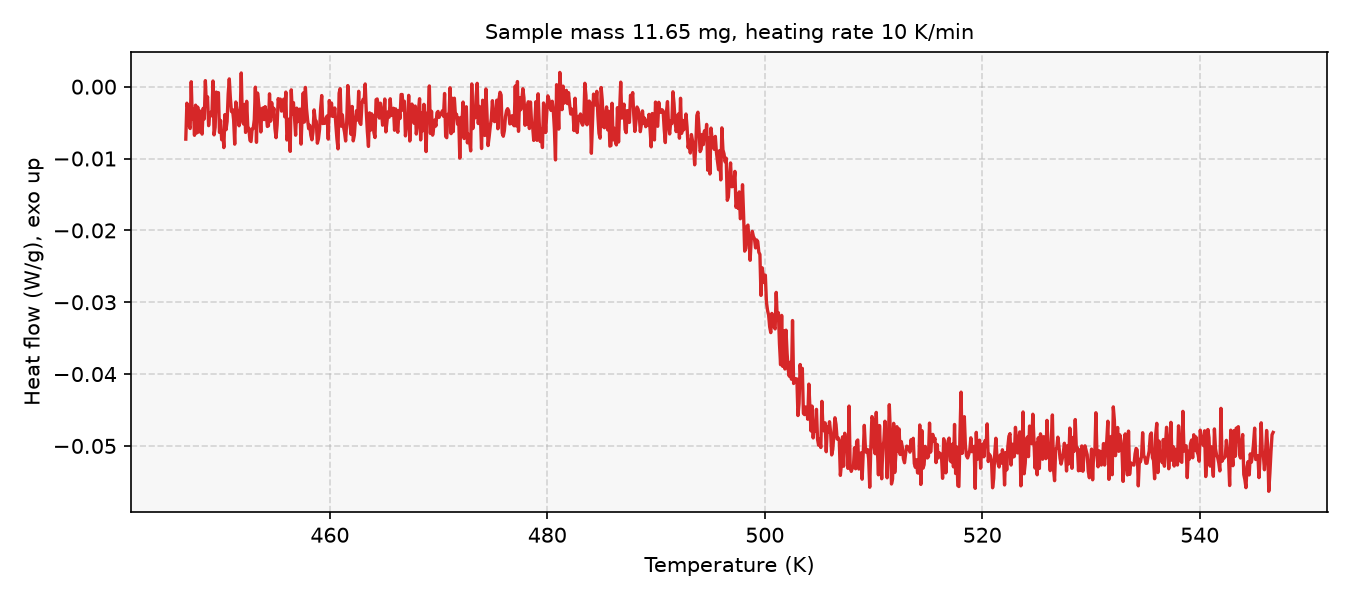

Data behind this chart, as committed beside it:
# sample_mass_mg=11.65, heating_rate_K_per_min=10, exo=up
Temperature (K), Heat flow (W/g)
446.8, -0.0073
446.9, -0.002297
446.9, -0.003021
447.1, -0.005331
447.1, -0.005822
447.2, 0.0006853
447.4, -0.004548
447.4, -0.0031
447.6, -0.006768
447.6, -0.002574
447.8, -0.006441
447.9, -0.002853
447.9, -0.006316
448.1, -0.003391
448.1, -0.004602
448.2, -0.006601
448.4, -0.003007
448.4, -0.00449
448.6, 0.0008399
448.6, -0.002682
448.8, -0.001402
448.9, -0.005424
448.9, -0.003753
449.1, -0.00356
449.1, -0.004062
449.2, 0.0007905
449.4, -0.00671
449.4, -0.005639
449.6, -0.0007504
449.6, -0.001687
449.8, -0.0008317
449.9, -0.006366
449.9, -0.004697
450.1, -0.007388
450.1, -0.006157
450.2, -0.008478
450.4, -0.003884
450.4, -0.005996
450.6, -0.004829
450.6, -0.001004
450.8, 0.001082
450.9, -0.001589
450.9, -0.003464
451.1, -0.00319
451.1, -0.00463
451.2, -0.007999
451.4, -0.002129
451.4, -0.003201
451.6, -0.003555
451.6, -0.005446
451.8, -0.004058
451.9, 0.001909
451.9, -0.004469
452.1, -0.00518
452.1, -0.002459
452.2, -0.006369
452.4, -0.002033
452.4, -0.005594
452.6, -0.00579
... 942 more rows
